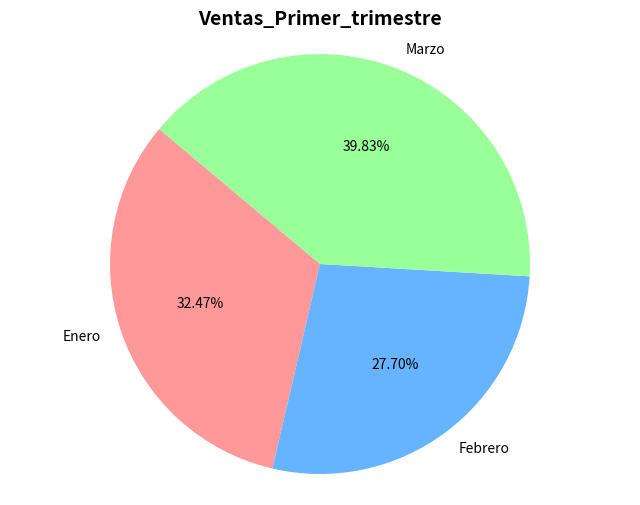

Here is the Python script that generated this plot:
import matplotlib.pyplot as plt
import pandas as pd

def generar_tarta_ventas(serie_ventas, titulo):
    """
    Recibe una serie de pandas con ventas trimestrales y un título.
    Genera un diagrama de sectores y lo guarda como PNG.
    """
    # Definir la figura
    plt.figure(figsize=(8, 6))

    # Creo el diagrama de sectores usando autopct='%1.2f%%' para 2 decimales
    plt.pie(serie_ventas, labels=serie_ventas.index, autopct='%1.2f%%', 
            startangle=140, colors=['#ff9999', '#66b3ff', '#99ff99'])
    
    # Agregar título y ajuste circular
    plt.title(titulo, fontsize=14, fontweight='bold')
    plt.axis('equal')

    # Guardamos la figura como PNG
    nombre_archivo = f"{titulo}.png"
    plt.savefig(nombre_archivo)
    print(f"Archivo guardado correctamente como: {nombre_archivo}")

    # MOstrar la figura
    plt.show()

# Ejemplo de uso
ventas_q1 = pd.Series([1500.80, 1280.30, 1840.70], index = ['Enero', 'Febrero', 'Marzo'])
generar_tarta_ventas(ventas_q1, 'Ventas_Primer_trimestre')

